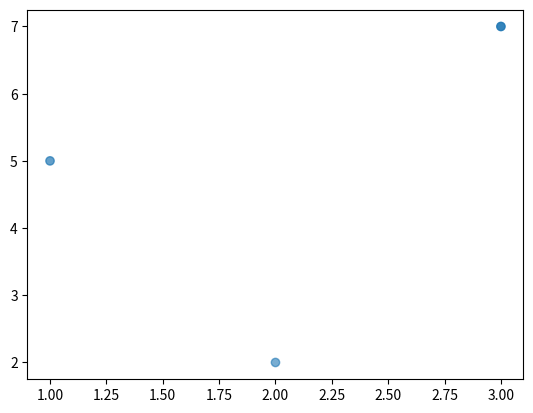
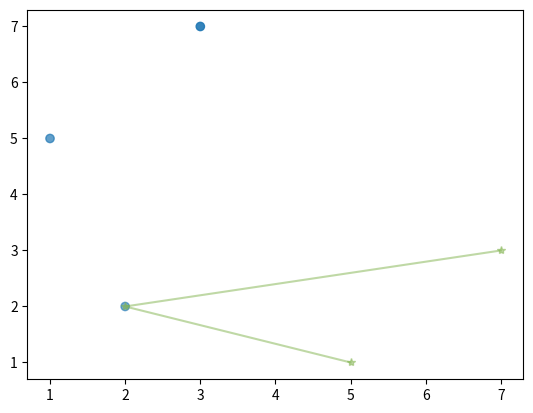

The matplotlib source for these figures, in order:
#!/usr/bin/env python3
# -*- coding: utf-8 -*-
"""
Created on Tue Oct 15 12:28:14 2024

@author: arek
"""
# %%
import pandas as pd

data = pd.DataFrame({'a': list('abc'), 'n': [2,4,6]})

for i, (j, v) in enumerate(zip([1,2], ['a', 'n'])):
    print(i)
    print(j)
    print(data.iloc[:, i])
    print(data[v])

# %%
variable = pd.Series(list ('abcbabcbdbdbcbdbabcbcdba'), name='abcd', dtype='category')
covariate = pd.Series(list('pqrprpqprprrqprqqprrqprr'), name='pqr')

labels = variable.cat.categories.to_list()

df0 = pd.concat([variable, covariate], axis=1)
df0g = df0.groupby([variable.name, covariate.name])
data: pd.DataFrame = df0g.agg(len).unstack(fill_value=0)     # !!!
data_cum = data.cumsum(axis=1)

# %%
import matplotlib as mpl
import matplotlib.pyplot as plt

x=pd.Series([1,2,3])
y=pd.Series([5,2,7])

plt.scatter(x, y, alpha=[.7, .6, .9])

# %%
fig, ax = plt.subplots(1,1)
ax.scatter(x, y, alpha=pd.Series([.7, .6, .9]))
ax.plot(y, x, color=mpl.colors.to_rgba((.5,.7,.3), .5), marker="*")

# %%
